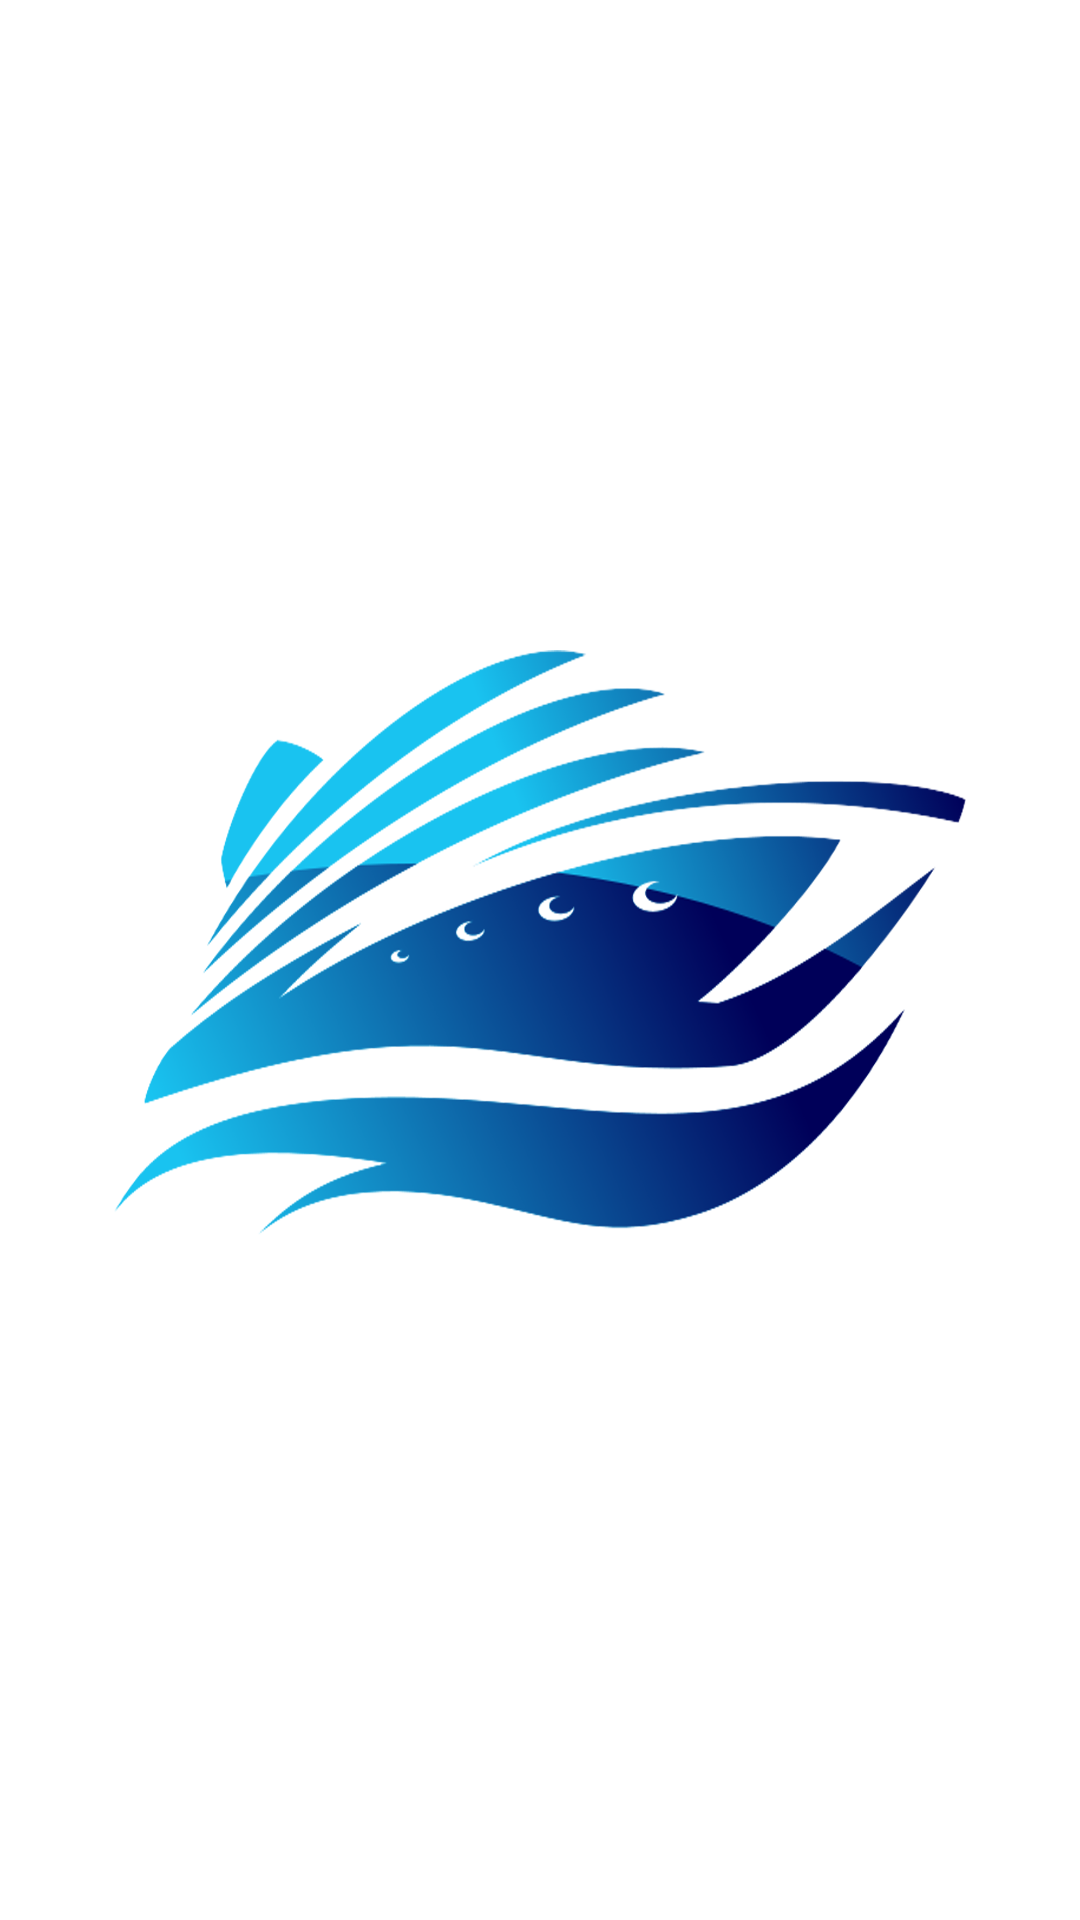

Produce the Android XML layout that renders to this screen, including the resource entries it uses.
<!-- AndroidManifest.xml: application theme Theme.Parcial_2 -->
<!-- res/layout/activity_splash_screen.xml -->
<?xml version="1.0" encoding="utf-8"?>
<LinearLayout xmlns:android="http://schemas.android.com/apk/res/android"
    xmlns:app="http://schemas.android.com/apk/res-auto"
    xmlns:tools="http://schemas.android.com/tools"
    android:id="@+id/main"
    android:layout_width="match_parent"
    android:layout_height="match_parent"
    tools:context=".splash_screen"
    android:orientation="vertical"
    android:gravity="center"
    android:background="@color/white">

    <ImageView
        android:layout_width="300dp"
        android:layout_height="300dp"
        android:layout_gravity="center"
        android:src="@drawable/taqsas">

    </ImageView>

</LinearLayout>
<!-- resources referenced by this layout -->
<resources>
  <color name="white">#FFFFFFFF</color>
  <!-- drawable taqsas: png bitmap (drawable, 372195 bytes) -->
  <style name="Theme.Parcial_2" parent="Base.Theme.Parcial_2">
      
      <item name="android:navigationBarColor">@android:color/transparent</item>
      <item name="android:statusBarColor">@android:color/transparent</item>
      <item name="android:windowLightStatusBar">?attr/isLightTheme</item>
    </style>
</resources>
